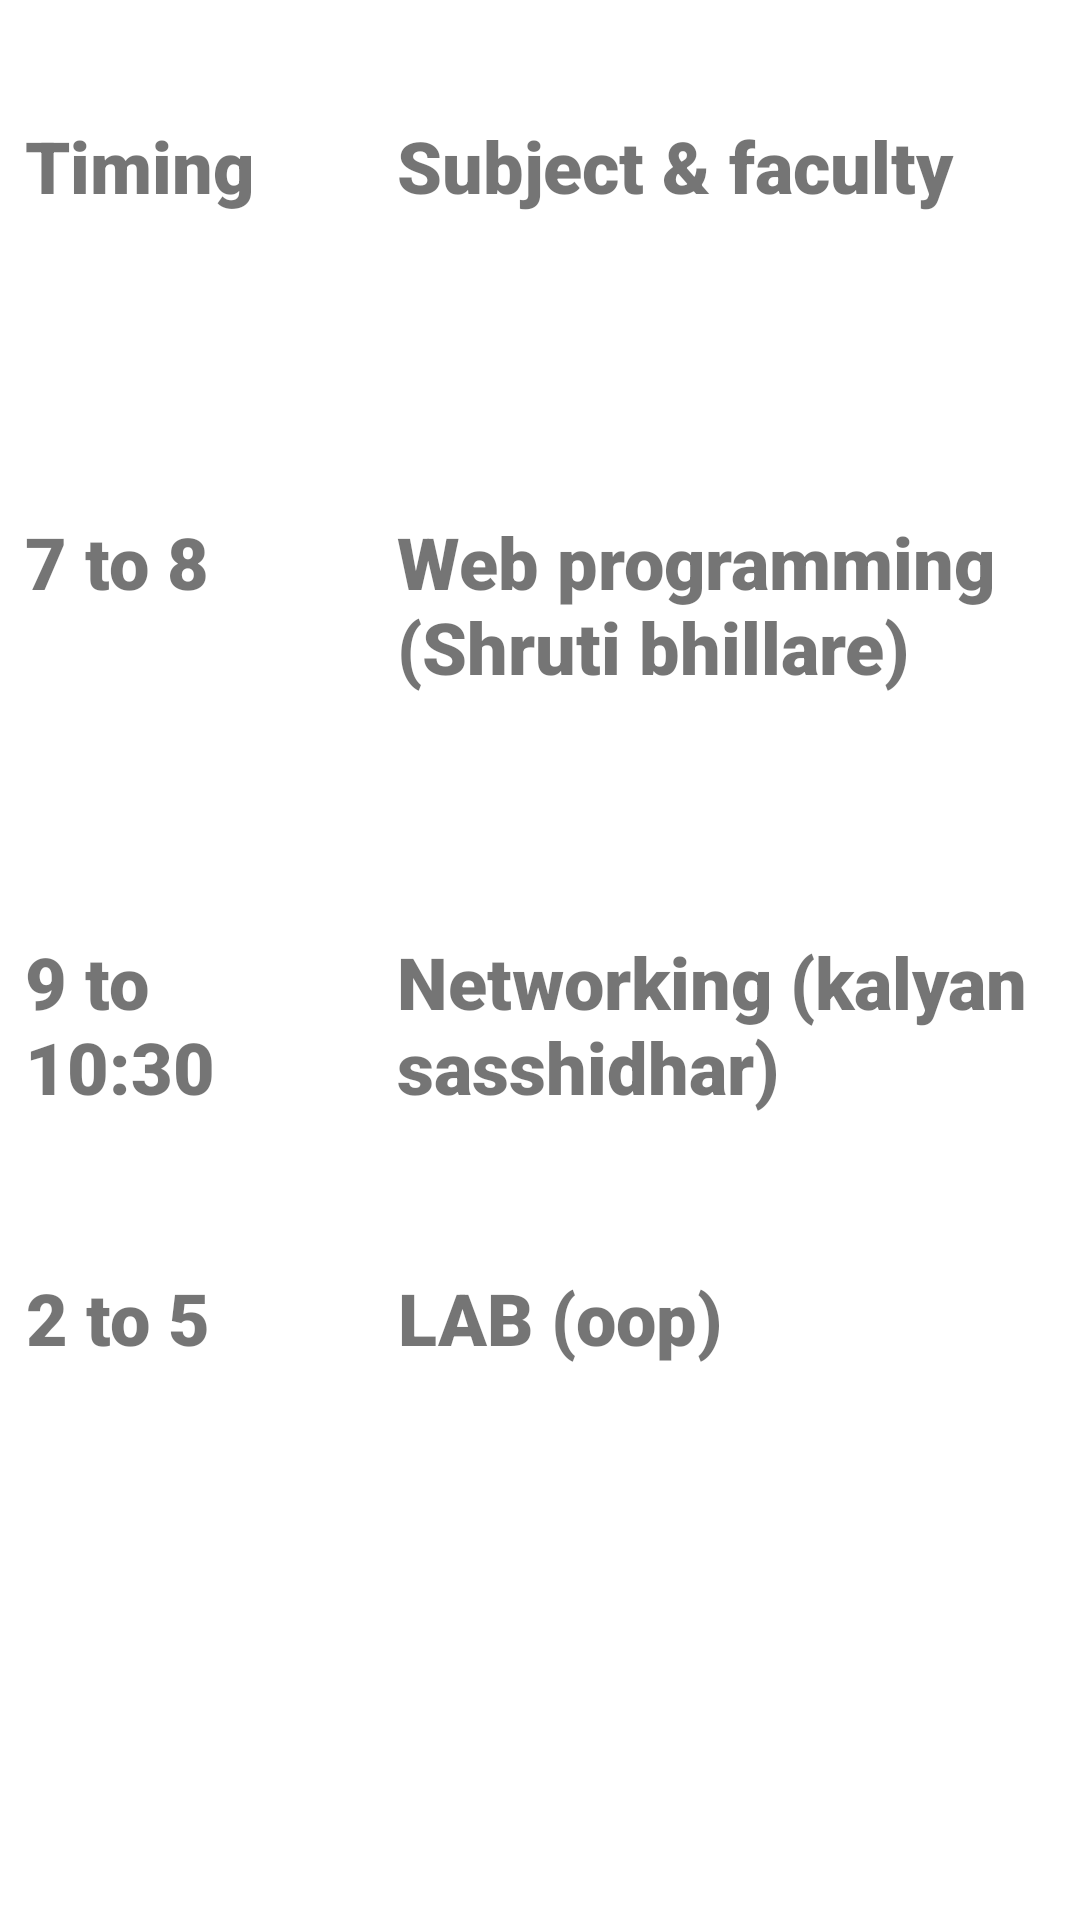

Reconstruct the res/layout file that produces this screen, plus the resources it refers to.
<!-- AndroidManifest.xml: application theme Theme.Mid_evaluation -->
<!-- res/layout/activity_fri.xml -->
<?xml version="1.0" encoding="utf-8"?>
<androidx.constraintlayout.widget.ConstraintLayout xmlns:android="http://schemas.android.com/apk/res/android"
    xmlns:app="http://schemas.android.com/apk/res-auto"
    xmlns:tools="http://schemas.android.com/tools"
    android:layout_width="match_parent"
    android:layout_height="match_parent"
    tools:context=".friActivity">

    <LinearLayout
        android:id="@+id/linearLayout1"
        android:layout_width="362dp"
        android:layout_height="102dp"
        android:layout_marginBottom="120dp"
        android:baselineAligned="false"
        android:orientation="horizontal"
        app:layout_constraintBottom_toBottomOf="parent"
        app:layout_constraintEnd_toEndOf="parent"
        app:layout_constraintHorizontal_bias="0.9"
        app:layout_constraintStart_toStartOf="parent"
        app:layout_constraintTop_toBottomOf="@+id/linearLayout2">

        <LinearLayout
            android:layout_width="248dp"
            android:layout_height="match_parent"
            android:layout_weight="1"
            android:orientation="vertical">

            <TextView
                android:id="@+id/textView1"
                android:layout_width="100dp"
                android:layout_height="63dp"
                android:layout_marginStart="10dp"
                android:layout_marginLeft="10dp"
                android:layout_marginTop="15dp"
                android:fontFamily="sans-serif-black"
                android:text="@string/_2_to_5"
                android:textSize="24sp" />
        </LinearLayout>

        <LinearLayout
            android:layout_width="match_parent"
            android:layout_height="match_parent"
            android:layout_weight="1"
            android:orientation="vertical">

            <TextView
                android:id="@+id/textView2"
                android:layout_width="match_parent"
                android:layout_height="63dp"
                android:layout_marginStart="10dp"
                android:layout_marginLeft="10dp"
                android:layout_marginTop="15dp"
                android:fontFamily="sans-serif-black"
                android:text="@string/lab_oop"
                android:textSize="24sp" />
        </LinearLayout>
    </LinearLayout>

    <LinearLayout
        android:id="@+id/linearLayout2"
        android:layout_width="362dp"
        android:layout_height="102dp"
        android:layout_marginTop="170dp"
        android:baselineAligned="false"
        android:orientation="horizontal"
        app:layout_constraintEnd_toEndOf="parent"
        app:layout_constraintHorizontal_bias="1.0"
        app:layout_constraintStart_toStartOf="parent"
        app:layout_constraintTop_toBottomOf="@+id/linearLayout">

        <LinearLayout
            android:layout_width="248dp"
            android:layout_height="match_parent"
            android:layout_weight="1"
            android:orientation="vertical">

            <TextView
                android:id="@+id/textView3"
                android:layout_width="100dp"
                android:layout_height="63dp"
                android:layout_marginStart="10dp"
                android:layout_marginLeft="10dp"
                android:layout_marginTop="15dp"
                android:fontFamily="sans-serif-black"
                android:text="@string/_9_to_10_30"
                android:textSize="24sp" />
        </LinearLayout>

        <LinearLayout
            android:layout_width="match_parent"
            android:layout_height="match_parent"
            android:layout_weight="1"
            android:orientation="vertical">

            <TextView
                android:id="@+id/textView4"
                android:layout_width="match_parent"
                android:layout_height="63dp"
                android:layout_marginStart="10dp"
                android:layout_marginLeft="10dp"
                android:layout_marginTop="15dp"
                android:fontFamily="sans-serif-black"
                android:text="@string/networking_kalyan_sasshidhar"
                android:textSize="24sp" />
        </LinearLayout>
    </LinearLayout>

    <LinearLayout
        android:id="@+id/linearLayout3"
        android:layout_width="362dp"
        android:layout_height="102dp"
        android:layout_marginTop="30dp"
        android:baselineAligned="false"
        android:orientation="horizontal"
        app:layout_constraintEnd_toEndOf="parent"
        app:layout_constraintHorizontal_bias="1.0"
        app:layout_constraintStart_toStartOf="parent"
        app:layout_constraintTop_toBottomOf="@+id/linearLayout">

        <LinearLayout
            android:layout_width="248dp"
            android:layout_height="match_parent"
            android:layout_weight="1"
            android:orientation="vertical">

            <TextView
                android:id="@+id/textView5"
                android:layout_width="100dp"
                android:layout_height="63dp"
                android:layout_marginStart="10dp"
                android:layout_marginLeft="10dp"
                android:layout_marginTop="15dp"
                android:fontFamily="sans-serif-black"
                android:text="@string/_7_to_8"
                android:textSize="24sp" />
        </LinearLayout>

        <LinearLayout
            android:layout_width="match_parent"
            android:layout_height="match_parent"
            android:layout_weight="1"
            android:orientation="vertical">

            <TextView
                android:id="@+id/textView6"
                android:layout_width="match_parent"
                android:layout_height="63dp"
                android:layout_marginStart="10dp"
                android:layout_marginLeft="10dp"
                android:layout_marginTop="15dp"
                android:fontFamily="sans-serif-black"
                android:text="@string/web_programming_shruti__bhillare"
                android:textSize="24sp" />
        </LinearLayout>
    </LinearLayout>

    <LinearLayout
        android:id="@+id/linearLayout"
        android:layout_width="362dp"
        android:layout_height="102dp"
        android:layout_marginTop="24dp"
        android:baselineAligned="false"
        android:orientation="horizontal"
        app:layout_constraintEnd_toEndOf="parent"
        app:layout_constraintHorizontal_bias="1.0"
        app:layout_constraintStart_toStartOf="parent"
        app:layout_constraintTop_toTopOf="parent">

        <LinearLayout
            android:layout_width="248dp"
            android:layout_height="match_parent"
            android:layout_weight="1"
            android:orientation="vertical">

            <TextView
                android:id="@+id/textView7"
                android:layout_width="100dp"
                android:layout_height="63dp"
                android:layout_marginStart="10dp"
                android:layout_marginLeft="10dp"
                android:layout_marginTop="15dp"
                android:fontFamily="sans-serif-black"
                android:text="@string/timing"
                android:textSize="24sp" />
        </LinearLayout>

        <LinearLayout
            android:layout_width="match_parent"
            android:layout_height="match_parent"
            android:layout_weight="1"
            android:orientation="vertical">

            <TextView
                android:id="@+id/textView8"
                android:layout_width="match_parent"
                android:layout_height="63dp"
                android:layout_marginStart="10dp"
                android:layout_marginLeft="10dp"
                android:layout_marginTop="15dp"
                android:fontFamily="sans-serif-black"
                android:text="@string/subject_faculty"
                android:textSize="24sp" />
        </LinearLayout>
    </LinearLayout>
</androidx.constraintlayout.widget.ConstraintLayout>
<!-- resources referenced by this layout -->
<resources>
  <string name="_2_to_5">2 to 5</string>
  <string name="_7_to_8">7 to 8</string>
  <string name="_9_to_10_30">9 to 10:30</string>
  <string name="lab_oop">LAB (oop)</string>
  <string name="networking_kalyan_sasshidhar">Networking (kalyan sasshidhar)</string>
  <string name="subject_faculty">Subject &amp; faculty</string>
  <string name="timing">Timing</string>
  <string name="web_programming_shruti__bhillare">Web programming (Shruti bhillare)</string>
  <style name="Theme.Mid_evaluation" parent="Theme.MaterialComponents.DayNight.DarkActionBar">
          
          <item name="colorPrimary">@color/purple_500</item>
          <item name="colorPrimaryVariant">@color/purple_700</item>
          <item name="colorOnPrimary">@color/white</item>
          
          <item name="colorSecondary">@color/teal_200</item>
          <item name="colorSecondaryVariant">@color/teal_700</item>
          <item name="colorOnSecondary">@color/black</item>
          
          <item name="android:statusBarColor" tools:targetApi="l">?attr/colorPrimaryVariant</item>
          
      </style>
  <!-- not gathered from this repository: default colours our renderer supplied (Android Studio template values) -->
  <color name="purple_500">#FF6200EE</color>
  <color name="purple_700">#FF3700B3</color>
  <color name="teal_200">#FF03DAC5</color>
  <color name="teal_700">#FF018786</color>
  <color name="black">#FF000000</color>
  <color name="white">#FFFFFFFF</color>
</resources>
